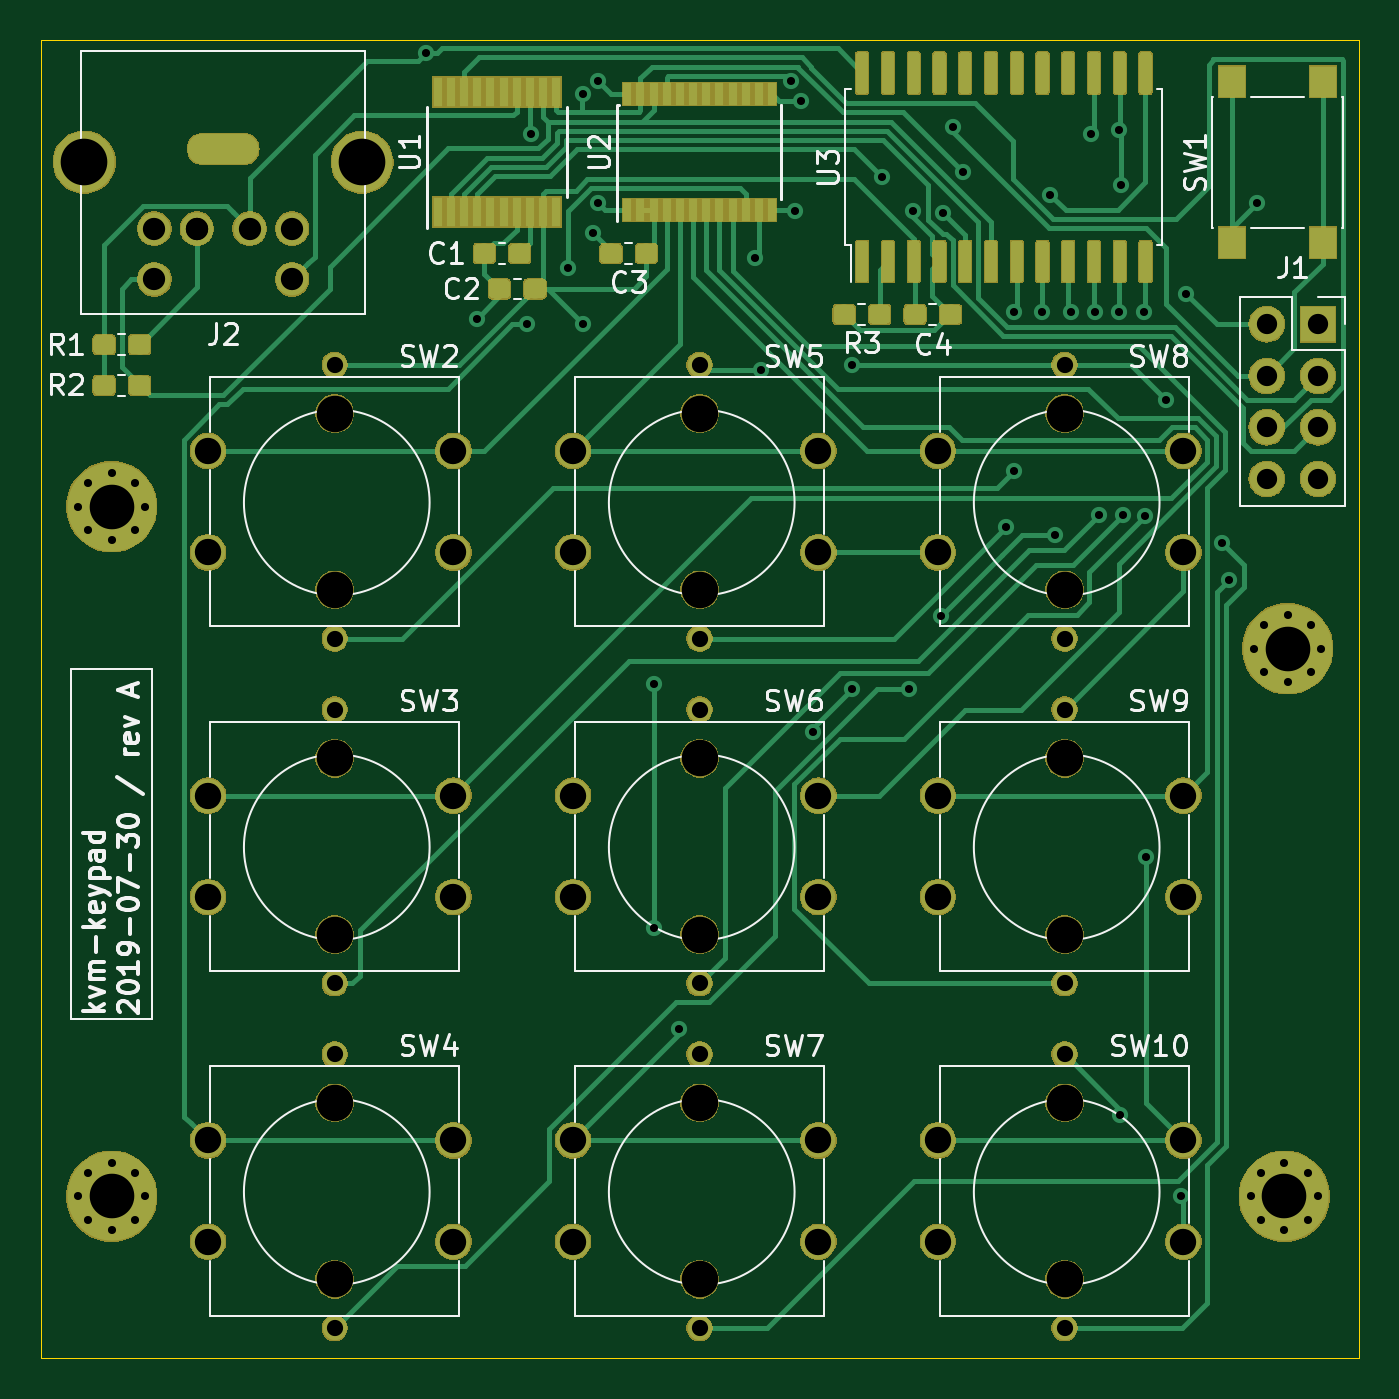
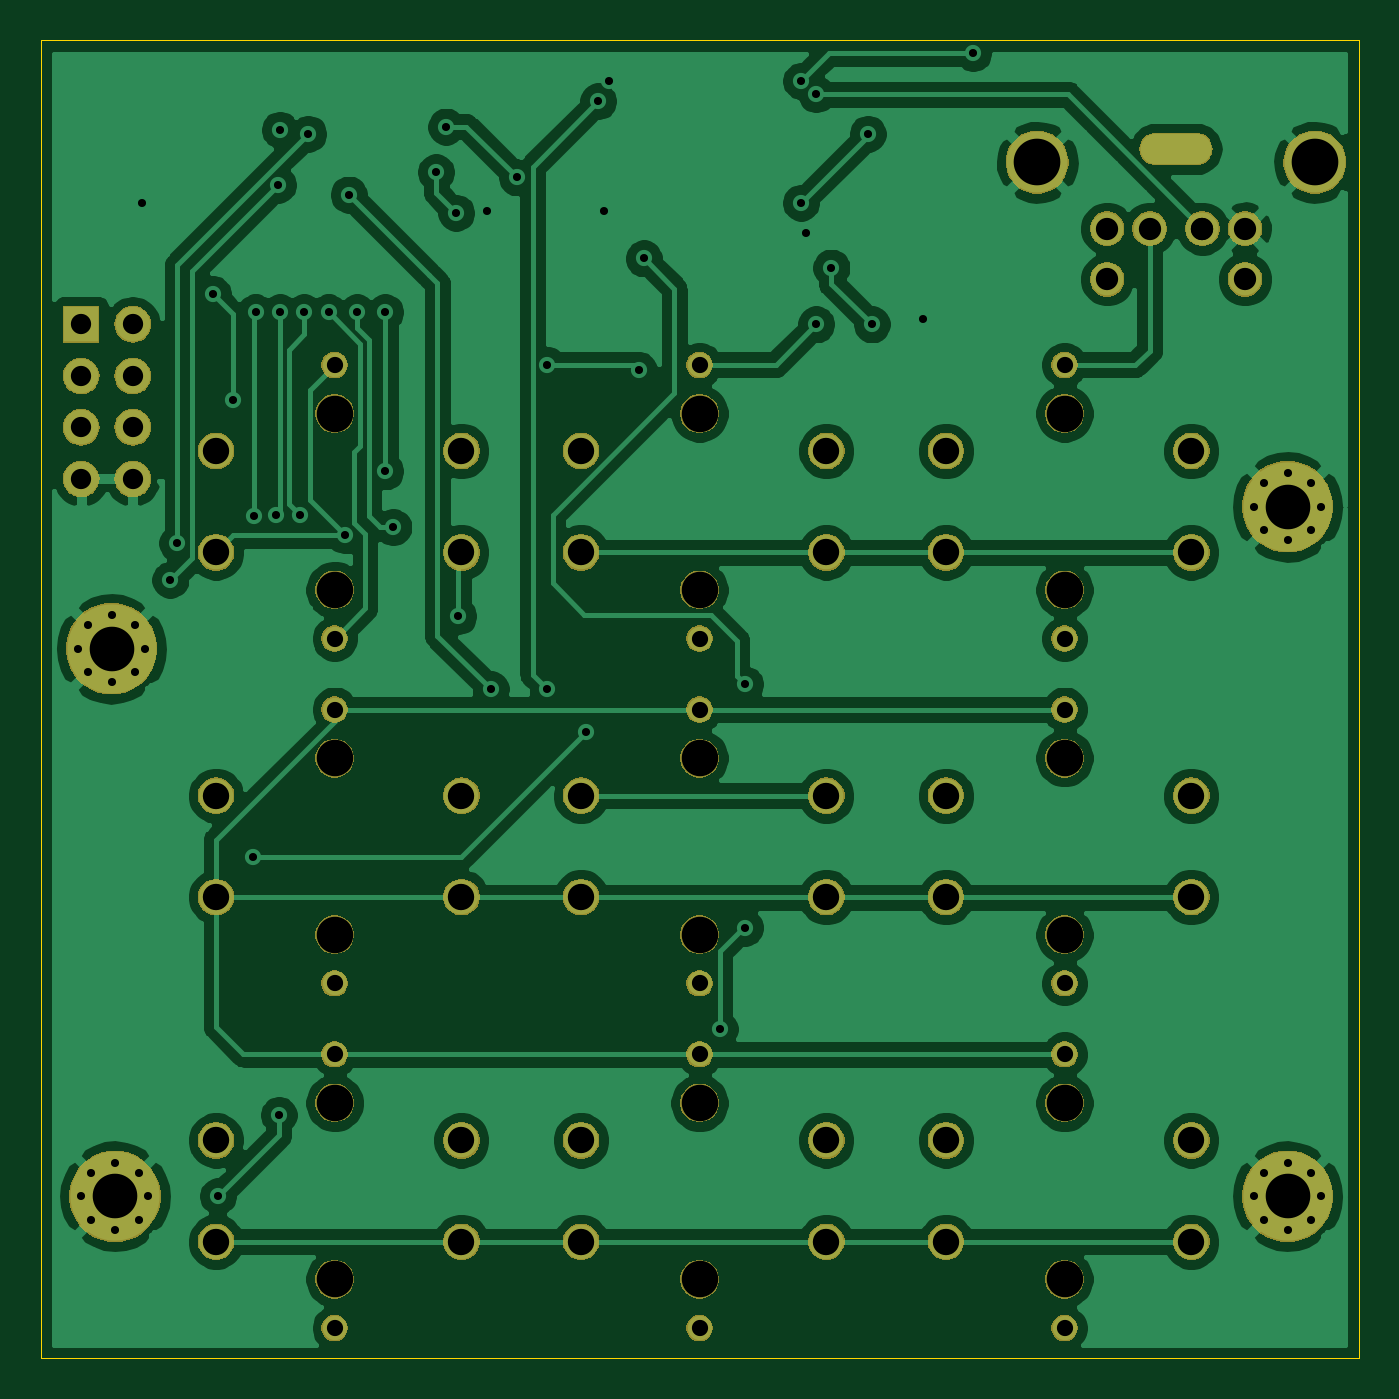
Circuit board: 11 layer files. Board 65.0 x 65.0 mm.
- bottom_copper: kvm-keypad-B_Cu.gbr (140188 bytes)
- bottom_mask: kvm-keypad-B_Mask.gbr (89558 bytes)
- paste: kvm-keypad-B_Paste.gbr (534 bytes)
- bottom_silk: kvm-keypad-B_SilkS.gbr (535 bytes)
- outline: kvm-keypad-Edge_Cuts.gbr (717 bytes)
- top_copper: kvm-keypad-F_Cu.gbr (90351 bytes)
- top_mask: kvm-keypad-F_Mask.gbr (126488 bytes)
- paste: kvm-keypad-F_Paste.gbr (67544 bytes)
- top_silk: kvm-keypad-F_SilkS.gbr (29518 bytes)
- drill: kvm-keypad-NPTH.drl (325 bytes)
- drill: kvm-keypad-PTH.drl (3277 bytes)

=== bottom_copper: kvm-keypad-B_Cu.gbr (140188 bytes, source omitted) ===
=== bottom_mask: kvm-keypad-B_Mask.gbr (89558 bytes, source omitted) ===
=== paste: kvm-keypad-B_Paste.gbr ===
G04 #@! TF.GenerationSoftware,KiCad,Pcbnew,5.1.2-f72e74a~84~ubuntu18.04.1*
G04 #@! TF.CreationDate,2019-07-30T17:21:04-04:00*
G04 #@! TF.ProjectId,kvm-keypad,6b766d2d-6b65-4797-9061-642e6b696361,rev?*
G04 #@! TF.SameCoordinates,Original*
G04 #@! TF.FileFunction,Paste,Bot*
G04 #@! TF.FilePolarity,Positive*
%FSLAX46Y46*%
G04 Gerber Fmt 4.6, Leading zero omitted, Abs format (unit mm)*
G04 Created by KiCad (PCBNEW 5.1.2-f72e74a~84~ubuntu18.04.1) date 2019-07-30 17:21:04*
%MOMM*%
%LPD*%
G04 APERTURE LIST*
G04 APERTURE END LIST*
M02*

=== bottom_silk: kvm-keypad-B_SilkS.gbr ===
G04 #@! TF.GenerationSoftware,KiCad,Pcbnew,5.1.2-f72e74a~84~ubuntu18.04.1*
G04 #@! TF.CreationDate,2019-07-30T17:21:04-04:00*
G04 #@! TF.ProjectId,kvm-keypad,6b766d2d-6b65-4797-9061-642e6b696361,rev?*
G04 #@! TF.SameCoordinates,Original*
G04 #@! TF.FileFunction,Legend,Bot*
G04 #@! TF.FilePolarity,Positive*
%FSLAX46Y46*%
G04 Gerber Fmt 4.6, Leading zero omitted, Abs format (unit mm)*
G04 Created by KiCad (PCBNEW 5.1.2-f72e74a~84~ubuntu18.04.1) date 2019-07-30 17:21:04*
%MOMM*%
%LPD*%
G04 APERTURE LIST*
G04 APERTURE END LIST*
M02*

=== outline: kvm-keypad-Edge_Cuts.gbr ===
G04 #@! TF.GenerationSoftware,KiCad,Pcbnew,5.1.2-f72e74a~84~ubuntu18.04.1*
G04 #@! TF.CreationDate,2019-07-30T17:21:04-04:00*
G04 #@! TF.ProjectId,kvm-keypad,6b766d2d-6b65-4797-9061-642e6b696361,rev?*
G04 #@! TF.SameCoordinates,Original*
G04 #@! TF.FileFunction,Profile,NP*
%FSLAX46Y46*%
G04 Gerber Fmt 4.6, Leading zero omitted, Abs format (unit mm)*
G04 Created by KiCad (PCBNEW 5.1.2-f72e74a~84~ubuntu18.04.1) date 2019-07-30 17:21:04*
%MOMM*%
%LPD*%
G04 APERTURE LIST*
%ADD10C,0.050000*%
G04 APERTURE END LIST*
D10*
X30000000Y-95000000D02*
X30000000Y-30000000D01*
X95000000Y-95000000D02*
X30000000Y-95000000D01*
X95000000Y-30000000D02*
X95000000Y-95000000D01*
X30000000Y-30000000D02*
X95000000Y-30000000D01*
M02*

=== top_copper: kvm-keypad-F_Cu.gbr (90351 bytes, source omitted) ===
=== top_mask: kvm-keypad-F_Mask.gbr (126488 bytes, source omitted) ===
=== paste: kvm-keypad-F_Paste.gbr (67544 bytes, source omitted) ===
=== top_silk: kvm-keypad-F_SilkS.gbr (29518 bytes, source omitted) ===
=== drill: kvm-keypad-NPTH.drl ===
M48
; DRILL file {KiCad 5.1.2-f72e74a~84~ubuntu18.04.1} date Tue 30 Jul 2019 05:21:08 PM EDT
; FORMAT={-:-/ absolute / inch / decimal}
; #@! TF.CreationDate,2019-07-30T17:21:08-04:00
; #@! TF.GenerationSoftware,Kicad,Pcbnew,5.1.2-f72e74a~84~ubuntu18.04.1
; #@! TF.FileFunction,NonPlated,1,2,NPTH
FMAT,2
INCH
%
G90
G05
T0
M30

=== drill: kvm-keypad-PTH.drl ===
M48
; DRILL file {KiCad 5.1.2-f72e74a~84~ubuntu18.04.1} date Tue 30 Jul 2019 05:21:08 PM EDT
; FORMAT={-:-/ absolute / inch / decimal}
; #@! TF.CreationDate,2019-07-30T17:21:08-04:00
; #@! TF.GenerationSoftware,Kicad,Pcbnew,5.1.2-f72e74a~84~ubuntu18.04.1
; #@! TF.FileFunction,Plated,1,2,PTH
FMAT,2
INCH
T1C0.0157
T2C0.0315
T3C0.0394
T4C0.0433
T5C0.0512
T6C0.0709
T7C0.0866
T8C0.0906
%
G90
G05
T1
X1.9291Y-1.2057
X2.0276Y-1.7224
X2.126Y-1.7323
X2.1339Y-1.3622
X2.2047Y-1.622
X2.2339Y-1.2855
X2.2343Y-1.7323
X2.2539Y-1.5551
X2.2638Y-1.2598
X2.2638Y-1.4961
X2.372Y-2.4311
X2.372Y-2.9035
X2.4213Y-3.1004
X2.5689Y-1.6043
X2.5787Y-1.8209
X2.6373Y-1.2603
X2.6457Y-1.5118
X2.6575Y-1.2992
X2.6811Y-2.5236
X2.7559Y-1.811
X2.7559Y-2.4409
X2.815Y-1.4469
X2.8661Y-2.4409
X2.874Y-1.5118
X2.9291Y-2.2992
X2.9331Y-1.5157
X2.9528Y-1.3484
X2.9724Y-1.437
X3.0551Y-2.126
X3.0709Y-1.7087
X3.0709Y-2.0177
X3.126Y-1.7087
X3.1417Y-1.4803
X3.1496Y-2.1417
X3.1811Y-1.7087
X3.2205Y-1.3622
X3.2283Y-1.7087
X3.2362Y-2.1024
X3.2756Y-1.3543
X3.2756Y-1.7087
X3.2776Y-3.2677
X3.279Y-1.4611
X3.2835Y-2.1024
X3.3228Y-1.7087
X3.3258Y-2.1053
X3.3268Y-2.7657
X3.3661Y-1.8799
X3.3957Y-3.4252
X3.4055Y-1.6732
X3.4744Y-2.1575
X3.4882Y-2.2283
X3.5433Y-1.4961
X3.5308Y-3.4252
X3.5499Y-3.3793
X3.5499Y-3.4711
X3.5958Y-3.3602
X3.5958Y-3.4902
X3.6417Y-3.3793
X3.6417Y-3.4711
X3.6608Y-3.4252
X3.5374Y-2.3622
X3.5564Y-2.3163
X3.5564Y-2.4081
X3.6024Y-2.2972
X3.6024Y-2.4272
X3.6483Y-2.3163
X3.6483Y-2.4081
X3.6673Y-2.3622
X1.2539Y-2.0866
X1.273Y-2.0407
X1.273Y-2.1325
X1.3189Y-2.0217
X1.3189Y-2.1516
X1.3648Y-2.0407
X1.3648Y-2.1325
X1.3839Y-2.0866
X1.2539Y-3.4252
X1.273Y-3.3793
X1.273Y-3.4711
X1.3189Y-3.3602
X1.3189Y-3.4902
X1.3648Y-3.3793
X1.3648Y-3.4711
X1.3839Y-3.4252
T2
X3.1693Y-1.811
X3.1693Y-2.3425
X1.752Y-2.4803
X1.752Y-3.0118
X1.752Y-1.811
X1.752Y-2.3425
X2.4606Y-3.1496
X2.4606Y-3.6811
X3.1693Y-2.4803
X3.1693Y-3.0118
X3.1693Y-3.1496
X3.1693Y-3.6811
X2.4606Y-2.4803
X2.4606Y-3.0118
X1.752Y-3.1496
X1.752Y-3.6811
X2.4606Y-1.811
X2.4606Y-2.3425
T3
X3.5614Y-1.7323
X3.5614Y-1.8323
X3.5614Y-1.9323
X3.5614Y-2.0323
X3.6614Y-1.7323
X3.6614Y-1.8323
X3.6614Y-1.9323
X3.6614Y-2.0323
T4
X1.4016Y-1.5465
X1.4016Y-1.6449
X1.4843Y-1.5465
X1.4843Y-1.5465
X1.5866Y-1.5465
X1.6693Y-1.5465
X1.6693Y-1.6449
T5
X1.5059Y-2.6476
X1.5059Y-2.8445
X1.9823Y-2.6476
X1.9823Y-2.8445
X1.5059Y-1.9783
X1.5059Y-2.1752
X1.9823Y-1.9783
X1.9823Y-2.1752
X2.2146Y-3.3169
X2.2146Y-3.5138
X2.6909Y-3.3169
X2.6909Y-3.5138
X2.9232Y-2.6476
X2.9232Y-2.8445
X3.3996Y-2.6476
X3.3996Y-2.8445
X2.9232Y-3.3169
X2.9232Y-3.5138
X3.3996Y-3.3169
X3.3996Y-3.5138
X2.2146Y-2.6476
X2.2146Y-2.8445
X2.6909Y-2.6476
X2.6909Y-2.8445
X1.5059Y-3.3169
X1.5059Y-3.5138
X1.9823Y-3.3169
X1.9823Y-3.5138
X2.2146Y-1.9783
X2.2146Y-2.1752
X2.6909Y-1.9783
X2.6909Y-2.1752
X2.9232Y-1.9783
X2.9232Y-2.1752
X3.3996Y-1.9783
X3.3996Y-2.1752
T6
X1.752Y-2.5748
X1.752Y-2.9173
X1.752Y-1.9055
X1.752Y-2.248
X2.4606Y-3.2441
X2.4606Y-3.5866
X3.1693Y-2.5748
X3.1693Y-2.9173
X3.1693Y-3.2441
X3.1693Y-3.5866
X2.4606Y-2.5748
X2.4606Y-2.9173
X1.752Y-3.2441
X1.752Y-3.5866
X2.4606Y-1.9055
X2.4606Y-2.248
X3.1693Y-1.9055
X3.1693Y-2.248
T7
X1.3189Y-2.0866
X1.3189Y-3.4252
X3.5958Y-3.4252
X3.6024Y-2.3622
T8
X1.2657Y-1.4173
X1.8051Y-1.4173
T3
G00X1.5748Y-1.3917
M15
G01X1.4961Y-1.3917
M16
G05
T0
M30

